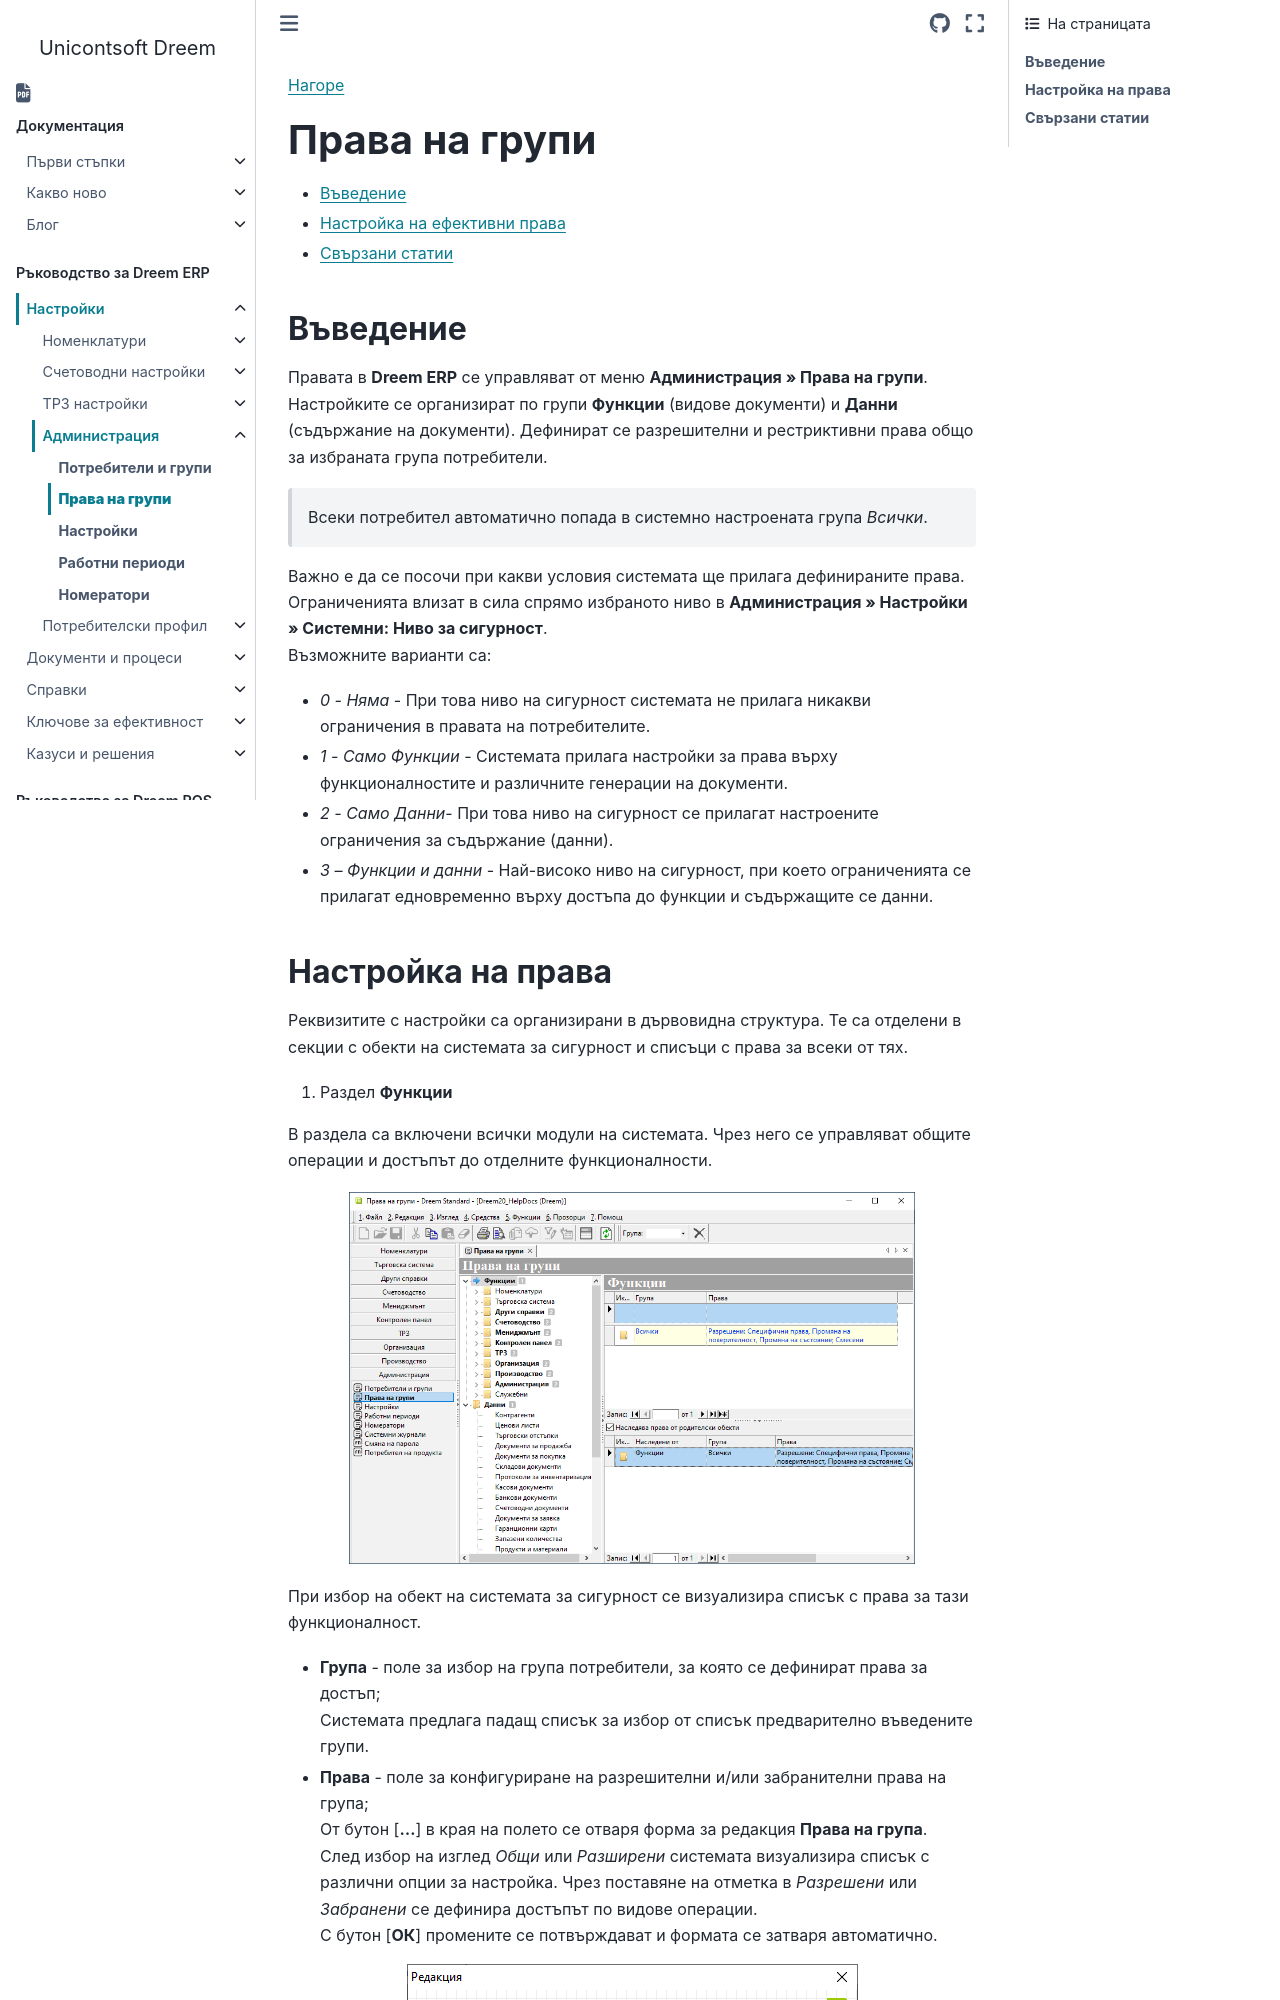

repository: Unicontsoft/unicontsoft.github.io · page: guide/erp/001-ref/004-settings/002-permissions.html · generator: sphinx

```{only} html
[Нагоре](000-index)
```

# **Права на групи**

- [Въведение](#въведение)  
- [Настройка на ефективни права](#настройка-на-права)  
- [Свързани статии](#свързани-статии)  

## **Въведение**

Правата в **Dreem ERP** се управляват от меню **Администрация » Права на групи**. Настройките се организират по групи **Функции** (видове документи) и **Данни** (съдържание на документи). Дефинират се разрешителни и рестриктивни права общо за избраната група потребители.  

> Всеки потребител автоматично попада в системно настроената група *Всички*.  

Важно е да се посочи при какви условия системата ще прилага дефинираните права. Ограниченията влизат в сила спрямо избраното ниво в **Администрация » Настройки » Системни: Ниво за сигурност**.  
Възможните варианти са:  

- *0 - Няма* - При това ниво на сигурност системата не прилага никакви ограничения в правата на потребителите.  
- *1 - Само Функции* - Системата прилага настройки за права върху функционалностите и различните генерации на документи.  
- *2 - Само Данни*- При това ниво на сигурност се прилагат настроените ограничения за съдържание (данни).  
- *3 – Функции и данни* - Най-високо ниво на сигурност, при което ограниченията се прилагат едновременно върху достъпа до функции и съдържащите се данни.
